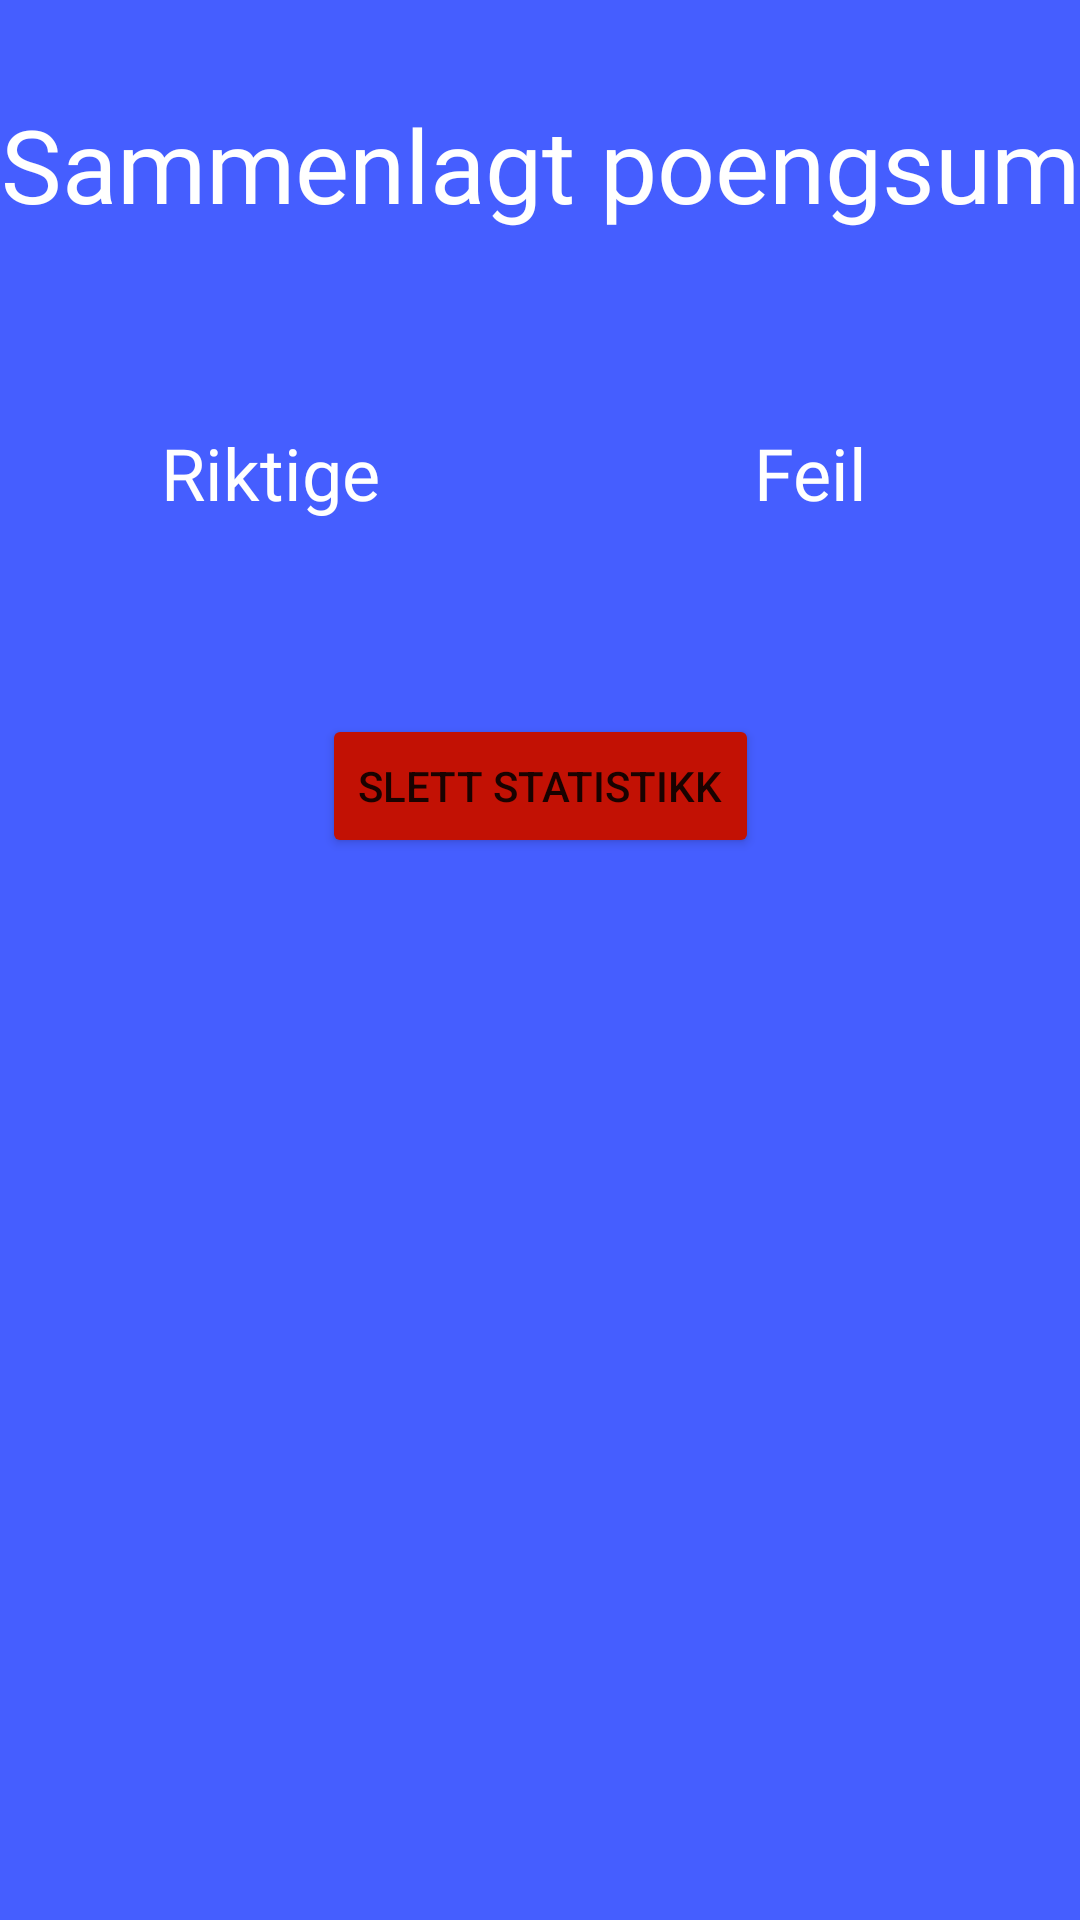

Write the Android layout XML for this screen, with the resource values it uses.
<!-- AndroidManifest.xml: application theme Theme.Mappe1 -->
<!-- res/layout/statistics.xml -->
<?xml version="1.0" encoding="utf-8"?>
<androidx.constraintlayout.widget.ConstraintLayout xmlns:android="http://schemas.android.com/apk/res/android"
    xmlns:app="http://schemas.android.com/apk/res-auto"
    xmlns:tools="http://schemas.android.com/tools"
    android:layout_width="match_parent"
    android:layout_height="match_parent"
    android:background="@color/blue">

    <TextView
        android:id="@+id/textView4"
        android:layout_width="0dp"
        android:layout_height="wrap_content"
        android:layout_marginTop="32dp"
        android:layout_weight="1"
        android:gravity="center_horizontal"
        android:text="@string/statistics_headline"
        android:textSize="34sp"
        android:textColor="@color/white"
        android:fontFamily="@font/rum_raisin_regular"
        app:layout_constraintEnd_toEndOf="parent"
        app:layout_constraintStart_toStartOf="parent"
        app:layout_constraintTop_toTopOf="parent" />

    <TableLayout
        android:id="@+id/highScoreLayout"
        android:layout_width="match_parent"
        android:layout_height="wrap_content"
        android:layout_marginTop="64dp"
        app:layout_constraintEnd_toEndOf="parent"
        app:layout_constraintTop_toBottomOf="@+id/textView4">

        <TableRow
            android:id="@+id/row2"
            android:layout_width="wrap_content"
            android:layout_height="wrap_content"
            android:layout_gravity="center_horizontal">

            <TextView
                android:id="@+id/correct"
                android:layout_width="0dp"
                android:layout_height="wrap_content"
                android:layout_weight=".5"
                android:text="@string/correct"
                android:textSize="24sp"
                android:textColor="@color/white"
                android:fontFamily="@font/rum_raisin_regular"
                android:gravity="center_horizontal"/>

            <TextView
                android:id="@+id/wrong"
                android:layout_width="0dp"
                android:layout_height="wrap_content"
                android:layout_weight=".5"
                android:text="@string/wrong"
                android:textSize="24sp"
                android:textColor="@color/white"
                android:fontFamily="@font/rum_raisin_regular"
                android:gravity="center_horizontal"/>
        </TableRow>

        <TableRow
            android:id="@+id/row3"
            android:layout_width="wrap_content"
            android:layout_height="wrap_content"
            android:layout_gravity="center_horizontal">

            <TextView
                android:id="@+id/number_correct"
                android:layout_width="0dp"
                android:layout_height="wrap_content"
                android:layout_weight=".5"
                android:textSize="24sp"
                android:textColor="@color/white"
                android:fontFamily="@font/rum_raisin_regular"
                android:gravity="center_horizontal"/>

            <TextView
                android:id="@+id/number_wrong"
                android:layout_width="0dp"
                android:layout_height="wrap_content"
                android:layout_weight=".5"
                android:textSize="24sp"
                android:textColor="@color/white"
                android:fontFamily="@font/rum_raisin_regular"
                android:gravity="center_horizontal"/>
        </TableRow>
    </TableLayout>

    <Button
        android:id="@+id/button"
        android:layout_width="wrap_content"
        android:layout_height="wrap_content"
        android:layout_marginTop="32dp"
        android:onClick="deleteStats"
        android:text="@string/delete_stats"
        android:backgroundTint="@color/warning"
        app:layout_constraintEnd_toEndOf="parent"
        app:layout_constraintStart_toStartOf="parent"
        app:layout_constraintTop_toBottomOf="@+id/highScoreLayout" />

</androidx.constraintlayout.widget.ConstraintLayout>
<!-- resources referenced by this layout -->
<resources>
  <color name="blue">#455EFF</color>
  <color name="warning">#c21104</color>
  <color name="white">#FFFFFFFF</color>
  <string name="correct">Riktige</string>
  <string name="delete_stats">Slett statistikk</string>
  <string name="statistics_headline">Sammenlagt poengsum</string>
  <string name="wrong">Feil</string>
  <style name="Theme.Mappe1" parent="Theme.MaterialComponents.DayNight.NoActionBar">
          
          <item name="colorPrimary">@color/purple_500</item>
          <item name="colorPrimaryVariant">@color/purple_700</item>
          <item name="colorOnPrimary">@color/white</item>
          
          <item name="colorSecondary">@color/teal_200</item>
          <item name="colorSecondaryVariant">@color/teal_700</item>
          <item name="colorOnSecondary">@color/black</item>
          
          <item name="android:statusBarColor" tools:targetApi="l">?attr/colorPrimaryVariant</item>
          
      </style>
  <color name="purple_500">#FF6200EE</color>
  <color name="purple_700">#FF3700B3</color>
  <color name="teal_200">#FF03DAC5</color>
  <color name="teal_700">#FF018786</color>
  <color name="black">#FF000000</color>
</resources>
